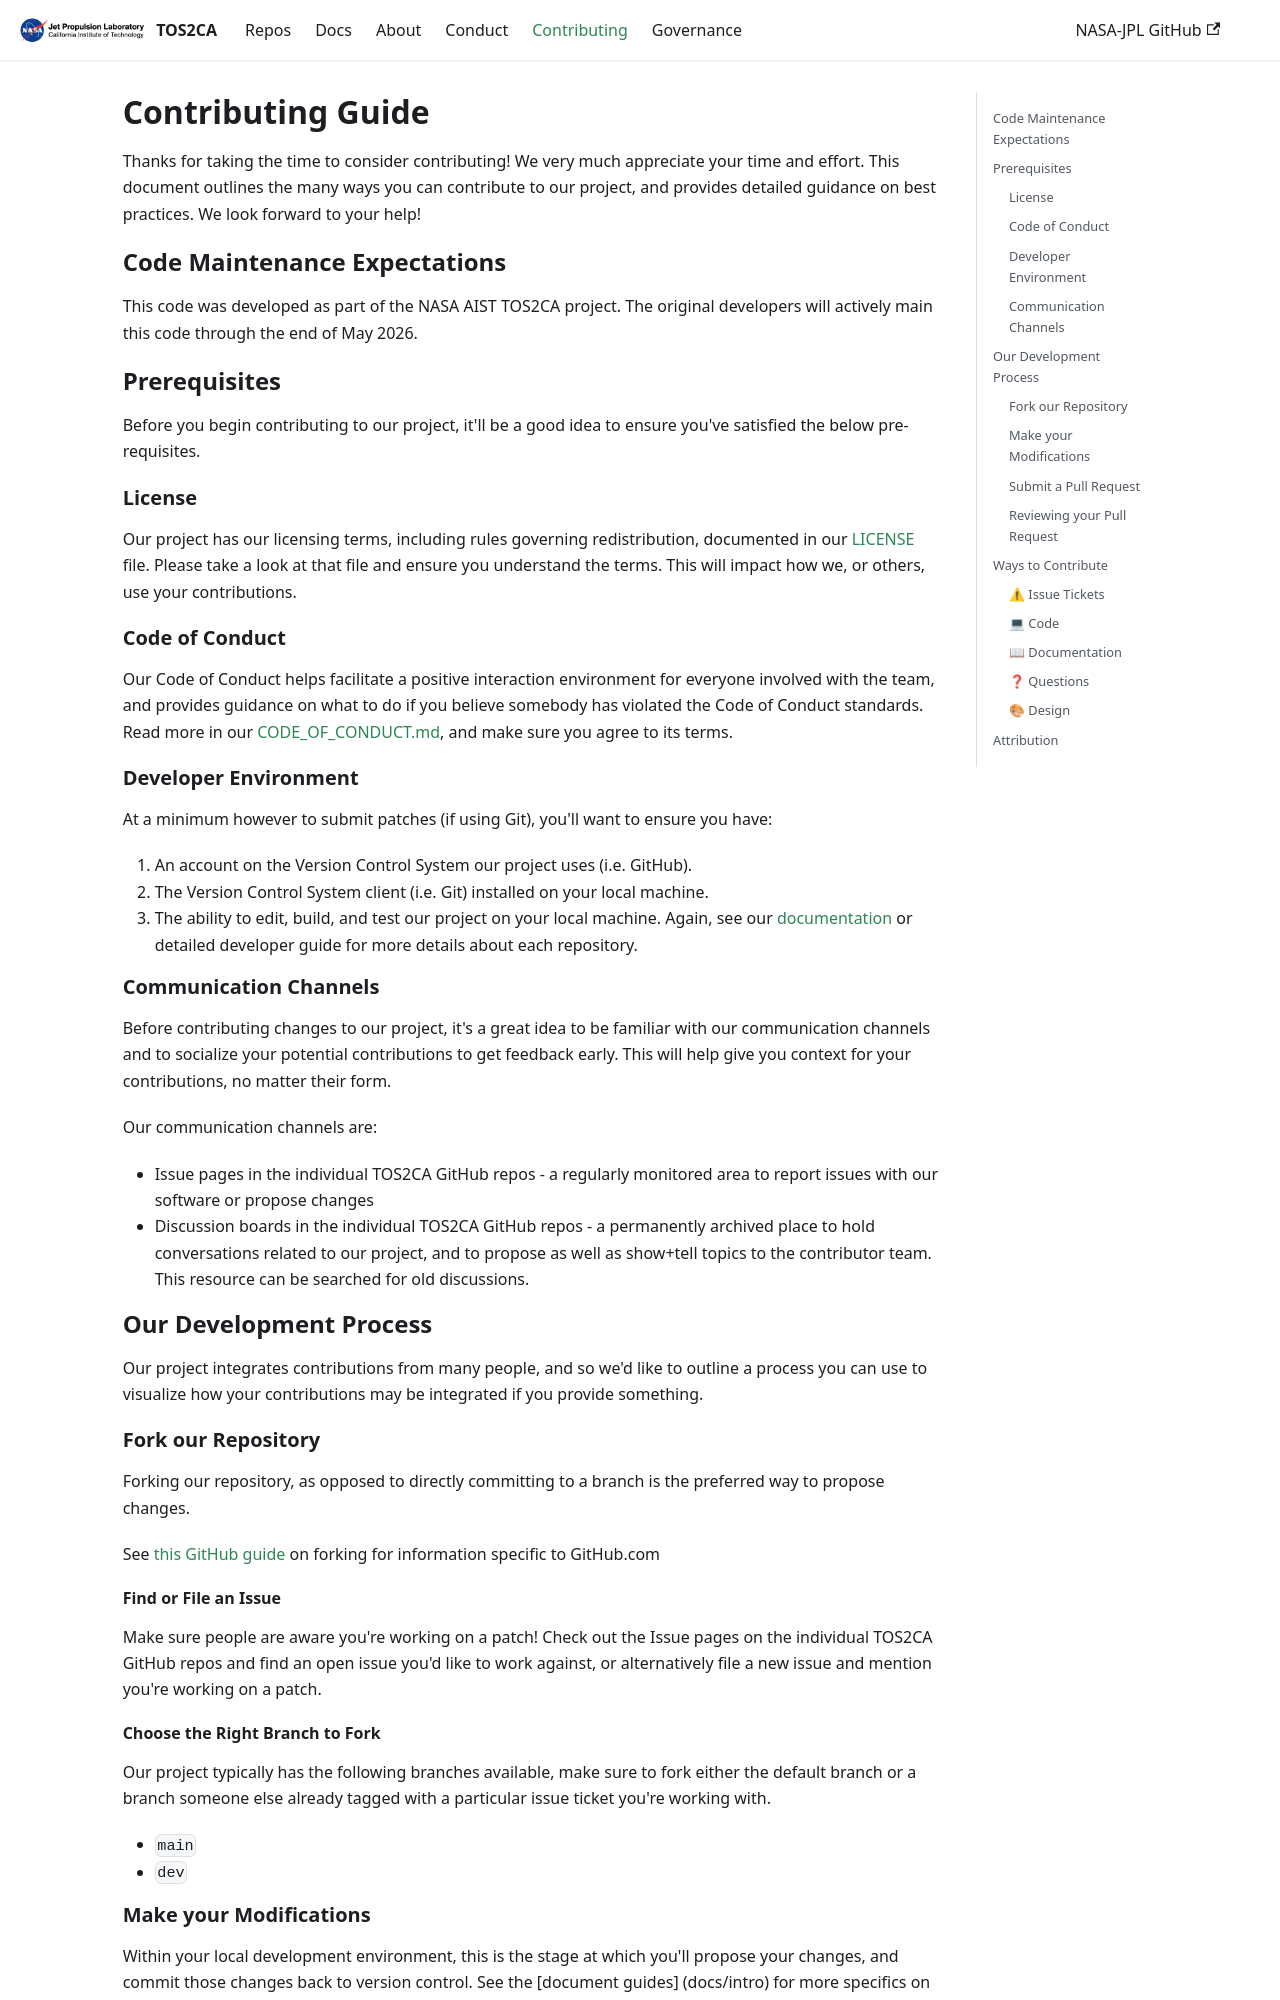

repository: nasa-jpl/tos2ca-documentation · page: contributing.html · generator: docusaurus

---
title: Contributing
---

# Contributing Guide

Thanks for taking the time to consider contributing! We very much appreciate your time and effort. This document outlines the many ways you can contribute to our project, and provides detailed guidance on best practices. We look forward to your help!

## Code Maintenance Expectations

This code was developed as part of the NASA AIST TOS2CA project.  The original developers will actively main this code through the end of May 2026.

## Prerequisites

Before you begin contributing to our project, it'll be a good idea to ensure you've satisfied the below pre-requisites. 

### License

Our project has our licensing terms, including rules governing redistribution, documented in our [LICENSE](/license) file. Please take a look at that file and ensure you understand the terms. This will impact how we, or others, use your contributions.

### Code of Conduct

Our Code of Conduct helps facilitate a positive interaction environment for everyone involved with the team, and provides guidance on what to do if you believe somebody has violated the Code of Conduct standards. Read more in our [CODE_OF_CONDUCT.md](/code_of_conduct), and make sure you agree to its terms. 

### Developer Environment

At a minimum however to submit patches (if using Git), you'll want to ensure you have:

1. An account on the Version Control System our project uses (i.e. GitHub).
2. The Version Control System client (i.e. Git) installed on your local machine.
3. The ability to edit, build, and test our project on your local machine. Again, see our [documentation](/docs/intro) or detailed developer guide for more details about each repository.

### Communication Channels

Before contributing changes to our project, it's a great idea to be familiar with our communication channels and to socialize your potential contributions to get feedback early. This will help give you context for your contributions, no matter their form.

Our communication channels are:

- Issue pages in the individual TOS2CA GitHub repos  - a regularly monitored area to report issues with our software or propose changes
- Discussion boards in the individual TOS2CA GitHub repos - a permanently archived place to hold conversations related to our project, and to propose as well as show+tell topics to the contributor team. This resource can be searched for old discussions.

## Our Development Process

Our project integrates contributions from many people, and so we'd like to outline a process you can use to visualize how your contributions may be integrated if you provide something. 

```mermaid
flowchart TD
    repo_proj[(Our Repository)]-->|Fork|repo_fork[(Your Forked Repository)]
    repo_fork-->|Make|patch(Your Changes)
    patch-->|Submit|pr(Pull Request)
    pr==>|Approved|repo_proj
    pr-->|Changes Requested|repo_fork
```

### Fork our Repository

Forking our repository, as opposed to directly committing to a branch is the preferred way to propose changes. 

See [this GitHub guide](https://docs.github.com/en/get-started/quickstart/fork-a-repo) on forking for information specific to GitHub.com

#### Find or File an Issue

Make sure people are aware you're working on a patch! Check out the Issue pages on the individual TOS2CA GitHub repos and find an open issue you'd like to work against, or alternatively file a new issue and mention you're working on a patch.

#### Choose the Right Branch to Fork

Our project typically has the following branches available, make sure to fork either the default branch or a branch someone else already tagged with a particular issue ticket you're working with.

- `main`
- `dev`
